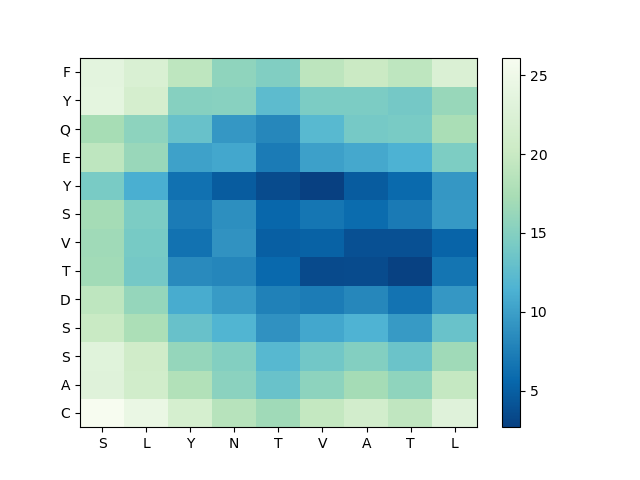

Values plotted in this chart, from the file beside it:
, S, L, Y, N, T, V, A, T, L
C, 26.11, 24.44, 21.61, 18.57, 16.8, 19.58, 21.09, 19.26, 23
A, 22.97, 21, 18.07, 15.41, 13.24, 15.55, 17.12, 15.76, 19.65
S, 23.17, 20.76, 16.11, 14.86, 12.03, 13.81, 14.91, 13.33, 16.85
S, 20.05, 17.61, 13.2, 11.66, 8.968, 10.58, 11.48, 9.599, 13.3
D, 19.11, 16.1, 10.95, 9.66, 7.694, 7.349, 8.135, 6.563, 9.395
T, 16.94, 14, 8.45, 8.006, 5.764, 3.459, 3.595, 2.819, 6.652
V, 16.82, 14.19, 6.514, 9.019, 5.062, 5.218, 3.952, 3.909, 5.367
S, 17.13, 14.42, 7.171, 8.773, 5.604, 6.761, 5.935, 7.116, 9.537
Y, 14.24, 11.16, 6.412, 4.705, 3.555, 2.686, 4.777, 5.819, 9.371
E, 19.11, 16.39, 10.18, 10.63, 7.214, 10.02, 10.67, 11.47, 14.51
Q, 17.32, 15.53, 13.18, 9.416, 8.102, 12.16, 14.08, 14.26, 17.51
Y, 23.68, 21.47, 15.05, 15.23, 12.45, 14.41, 14.45, 13.97, 16.31
F, 23.48, 22.14, 19.12, 15.75, 14.79, 19.06, 20.09, 19.14, 22.21
